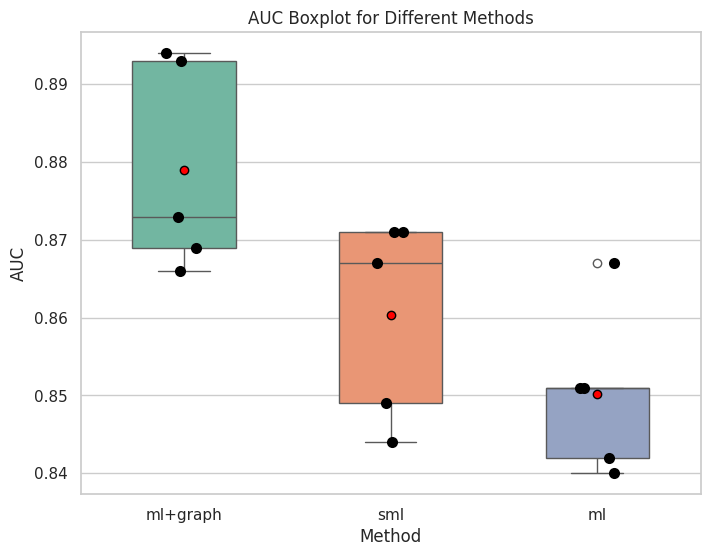

This figure's Python source:
import matplotlib.pyplot as plt
import seaborn as sns
import pandas as pd

# 准备数据
auc_data = {
    'Method': ['ml+graph'] * 5 + ['sml'] * 5 + ['ml'] * 5,
    'AUC': [0.894, 0.873, 0.893, 0.869, 0.866,
            0.867, 0.871, 0.844, 0.849, 0.871,
            0.851, 0.867, 0.840, 0.842, 0.851]
}

# 转换成DataFrame
df = pd.DataFrame(auc_data)

# 设置图形风格
sns.set(style="whitegrid")

# 创建箱线图
plt.figure(figsize=(8, 6))
ax = sns.boxplot(x='Method', y='AUC', data=df, palette="Set2", width=0.5, showmeans=True, meanprops={"marker": "o",
                                                                                                     "markerfacecolor": "red",
                                                                                                     "markeredgecolor": "black"})

# 添加散点（可选，显示每个AUC点）
sns.stripplot(x='Method', y='AUC', data=df, color='black', size=8, jitter=True)

# 设置标题和标签
plt.title('AUC Boxplot for Different Methods')
plt.xlabel('Method')
plt.ylabel('AUC')

# 显示图形
plt.show()
